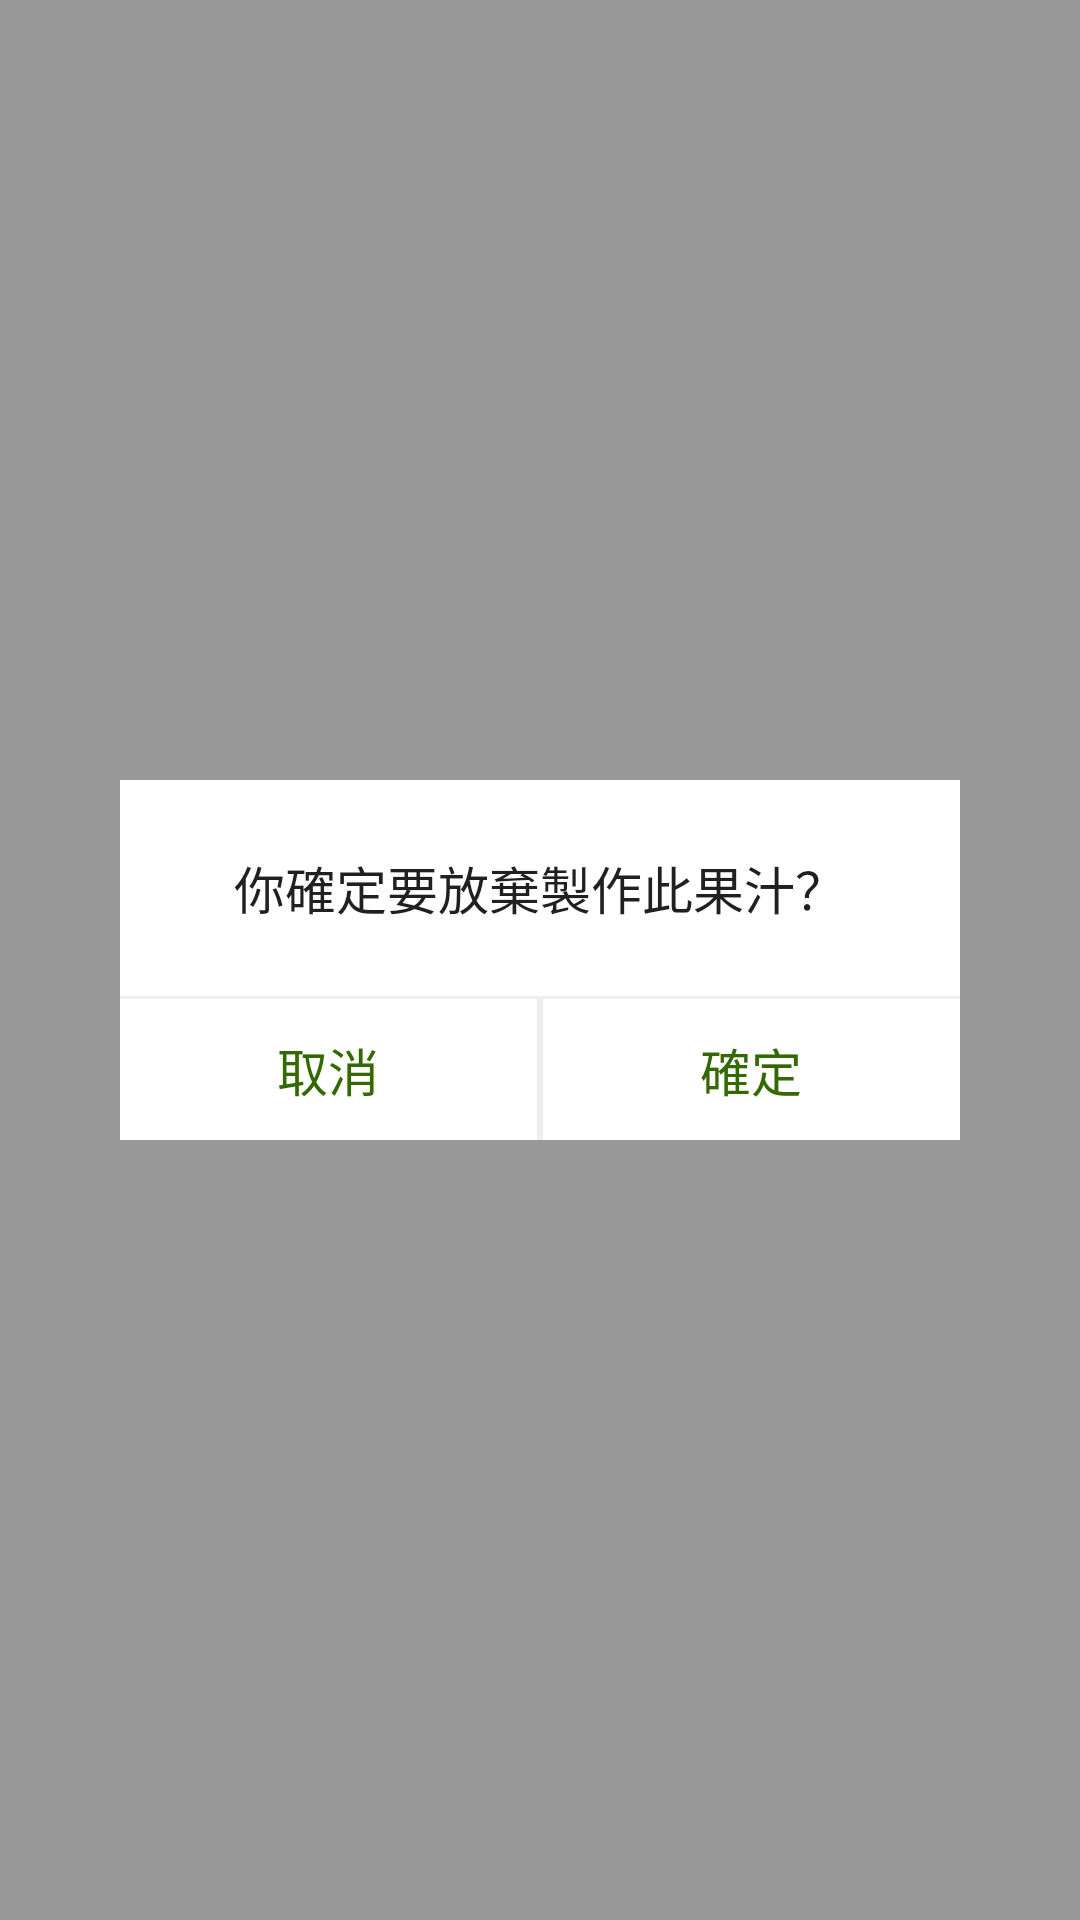

Write the Android layout XML for this screen, with the resource values it uses.
<!-- AndroidManifest.xml: activity theme android:Theme.Translucent.NoTitleBar -->
<!-- res/layout/activity_message.xml -->
<RelativeLayout xmlns:android="http://schemas.android.com/apk/res/android"
    xmlns:tools="http://schemas.android.com/tools" android:layout_width="match_parent"
    android:layout_height="match_parent" android:paddingLeft="@dimen/activity_horizontal_margin"
    android:paddingRight="@dimen/activity_horizontal_margin"
    android:paddingTop="@dimen/activity_vertical_margin"
    android:paddingBottom="@dimen/activity_vertical_margin"
    tools:context="com.giantcroissant.blender.MessageActivity"
    android:theme="@style/Theme.Transparent"
    android:background="@color/SearchBackgroundColor">

    <RelativeLayout
        android:layout_width="280dp"
        android:layout_height="120dp"
        android:layout_centerInParent="true"
        android:background="@color/White"
        android:theme="@style/Theme.Transparent">

        <TextView android:text="你確定要放棄製作此果汁？" android:layout_width="match_parent"
            android:layout_height="72dp"
            android:gravity="center"
            android:id="@+id/messageTitle"
            android:textSize="@dimen/Subheader"
            android:textColor="@color/c87000000" />

        <LinearLayout
            android:orientation="horizontal"
            android:layout_width="match_parent"
            android:layout_height="match_parent"
            android:layout_below="@+id/messageTitle"
            android:background="@color/BackgroundColor">

            <Button
                android:layout_width="match_parent"
                android:layout_height="match_parent"
                android:text="取消"
                android:id="@+id/messageCancelButton"
                android:layout_weight="1"
                android:textSize="@dimen/Subheader"
                android:onClick="onClick"
                android:clickable="true"
                android:background="@color/White"
                android:layout_marginRight="1dp"
                android:layout_marginTop="1dp"
                android:textColor="@color/ColorPrimaryDark" />

            <Button
                android:layout_width="match_parent"
                android:layout_height="match_parent"
                android:text="確定"
                android:id="@+id/messageConfrimButton"
                android:layout_weight="1"
                android:textSize="@dimen/Subheader"
                android:onClick="onClick"
                android:clickable="true"
                android:background="@color/White"
                android:layout_marginLeft="1dp"
                android:layout_marginTop="1dp"
                android:textColor="@color/ColorPrimaryDark" />
        </LinearLayout>
    </RelativeLayout>

</RelativeLayout>
<!-- resources referenced by this layout -->
<resources>
  <color name="BackgroundColor">#EEEEEE</color>
  <color name="ColorPrimaryDark">#FF336900</color>
  <color name="SearchBackgroundColor">#66000000</color>
  <color name="White">#FFFFFF</color>
  <color name="c87000000">#DF000000</color>
  <dimen name="Subheader">17sp</dimen>
  <dimen name="activity_horizontal_margin">16dp</dimen>
  <dimen name="activity_vertical_margin">16dp</dimen>
  <style name="Theme.Transparent" parent="android:Theme.Translucent.NoTitleBar">
          <item name="android:windowIsTranslucent">true</item>
          <item name="android:windowBackground">@color/SearchBackgroundColor</item>
          <item name="android:windowContentOverlay">@null</item>
          <item name="android:windowNoTitle">true</item>
          <item name="android:windowIsFloating">true</item>
          <item name="android:backgroundDimEnabled">false</item>
          <item name="colorPrimary">@color/ColorPrimary</item>
          <item name="colorPrimaryDark">@color/ColorPrimaryDark</item>
          <item name="android:textColorPrimary">@color/background_floating_material_dark</item>
          <item name="searchIcon">@drawable/ic_search</item>
          <item name="closeIcon">@drawable/ic_clear</item>
          <item name="searchHintIcon">@drawable/ic_search</item>
          <item name="android:colorActivatedHighlight">@color/HighLight</item>
      </style>
  <color name="ColorPrimary">#FF8BC34A</color>
  <color name="HighLight">#DCEDC8</color>
</resources>
